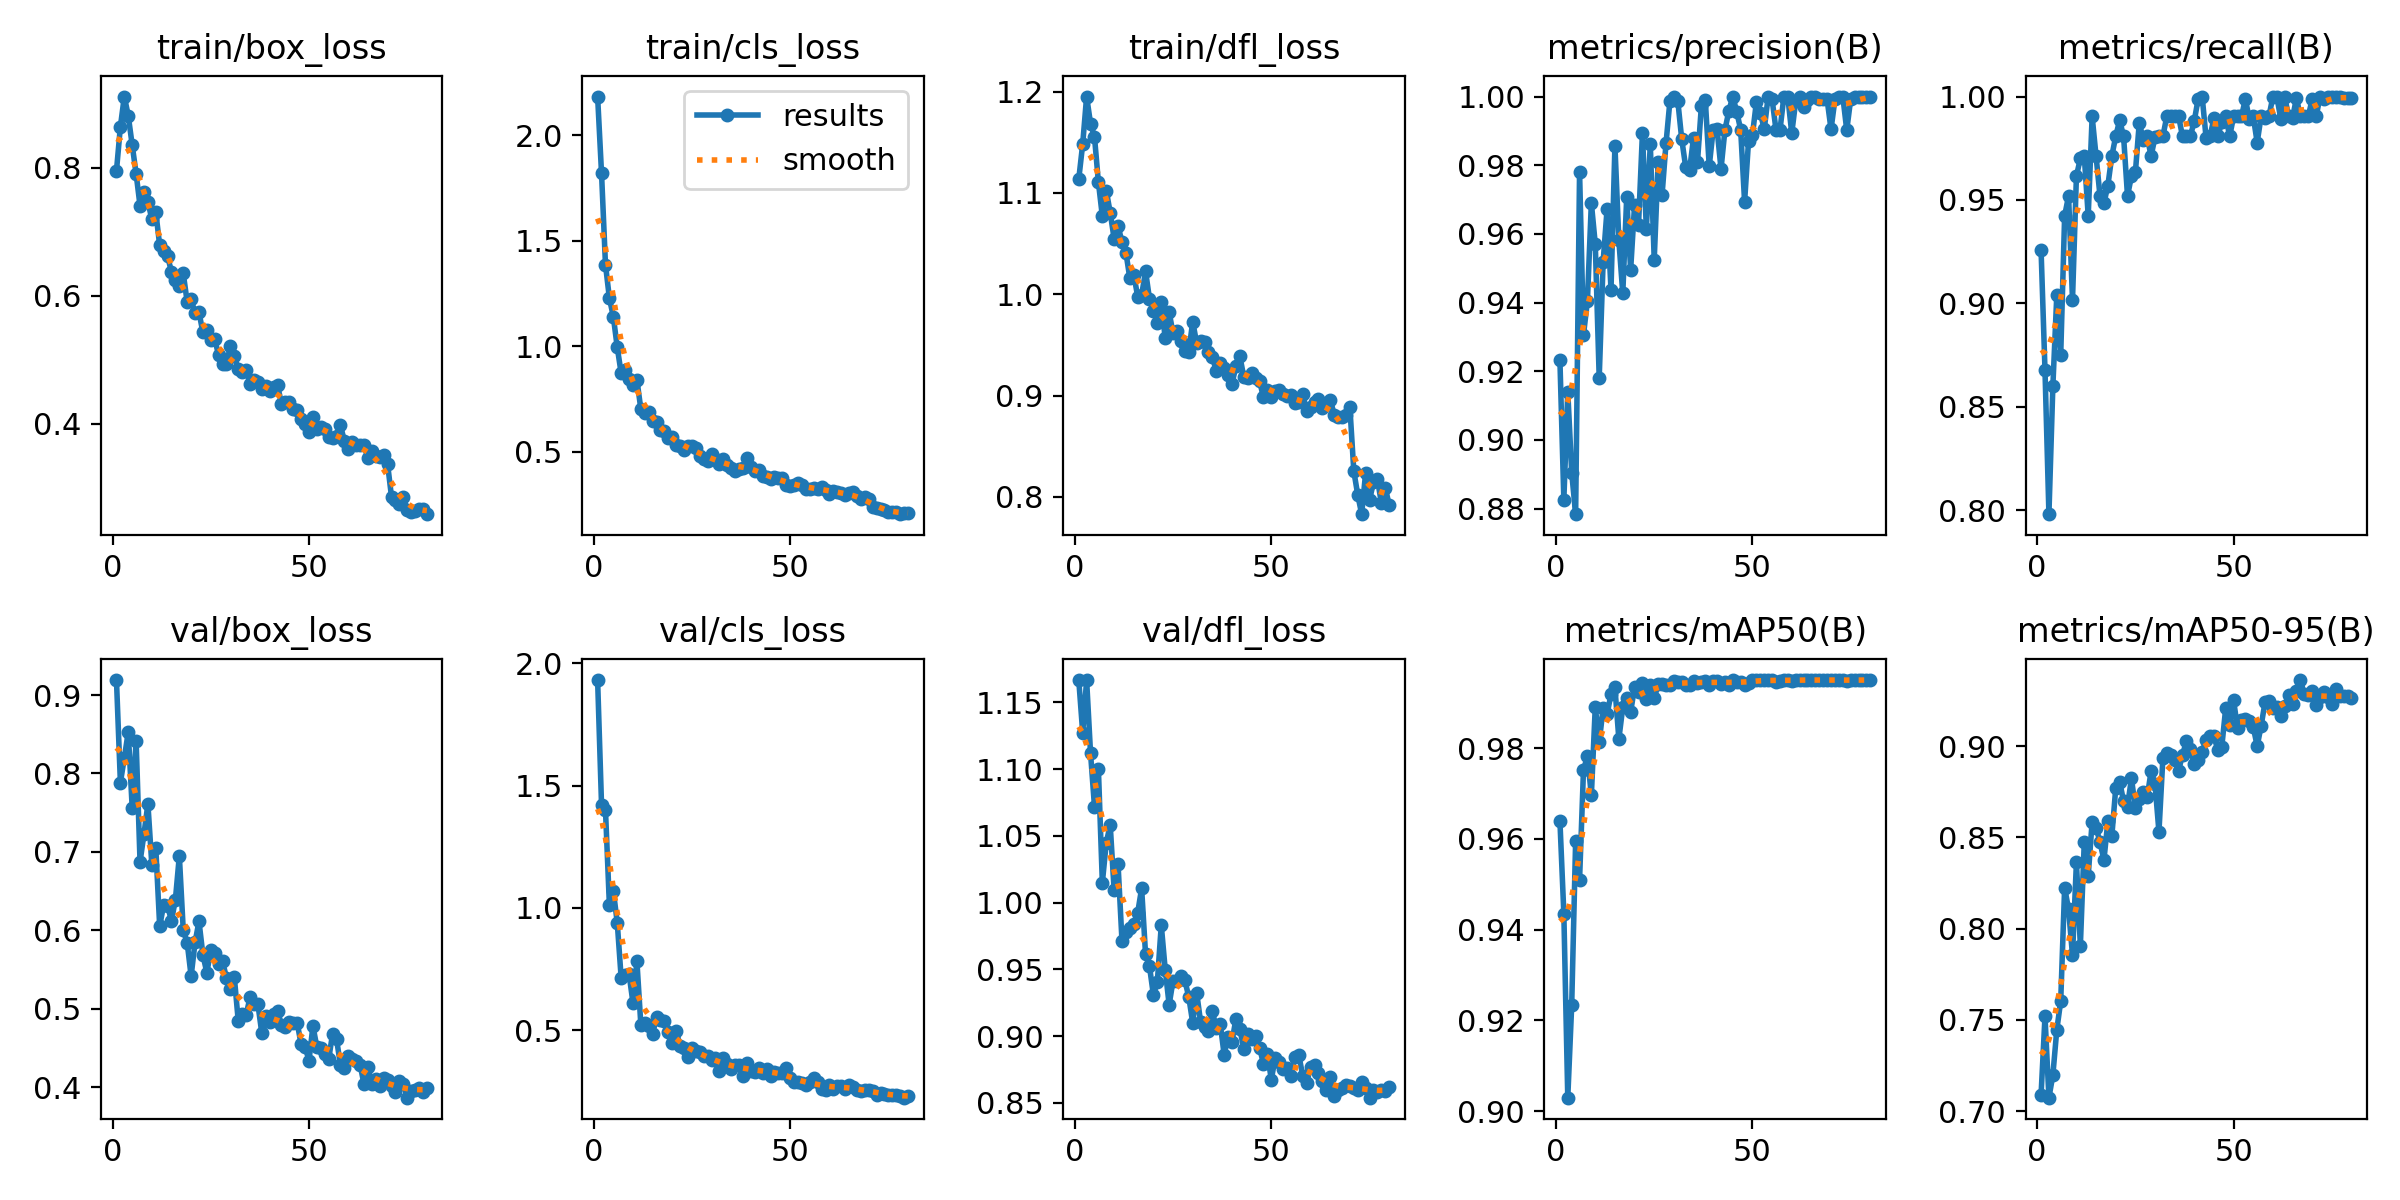

The table this chart was drawn from, first rows:
epoch, time, train/box_loss, train/cls_loss, train/dfl_loss, metrics/precision(B), metrics/recall(B), metrics/mAP50(B), metrics/mAP50-95(B), val/box_loss, val/cls_loss, val/dfl_loss, lr/pg0, lr/pg1, lr/pg2
1, 86.79, 0.7953, 2.183, 1.114, 0.9233, 0.9259, 0.964, 0.7089, 0.9192, 1.931, 1.167, 0.0006636, 0.0006636, 0.0006636
2, 136, 0.8644, 1.818, 1.148, 0.8826, 0.8677, 0.9435, 0.7519, 0.7885, 1.42, 1.127, 0.001314, 0.001314, 0.001314
3, 185.8, 0.9114, 1.386, 1.195, 0.914, 0.7981, 0.903, 0.7074, 0.8197, 1.4, 1.167, 0.001948, 0.001948, 0.001948
4, 236.6, 0.8814, 1.227, 1.168, 0.8905, 0.8599, 0.9234, 0.7197, 0.853, 1.011, 1.112, 0.001926, 0.001926, 0.001926
5, 286.5, 0.8358, 1.14, 1.155, 0.8784, 0.9039, 0.9595, 0.7445, 0.7564, 1.07, 1.072, 0.001901, 0.001901, 0.001901
6, 333.7, 0.7908, 0.9948, 1.11, 0.9781, 0.875, 0.951, 0.7603, 0.8416, 0.9392, 1.1, 0.001876, 0.001876, 0.001876
7, 382.4, 0.7406, 0.8715, 1.077, 0.9306, 0.9423, 0.9752, 0.8226, 0.6872, 0.7126, 1.015, 0.001852, 0.001852, 0.001852
8, 433.2, 0.7626, 0.8894, 1.102, 0.9405, 0.9519, 0.9782, 0.8106, 0.7228, 0.7268, 1.045, 0.001827, 0.001827, 0.001827
9, 484.1, 0.747, 0.8461, 1.081, 0.969, 0.9017, 0.9696, 0.7854, 0.7612, 0.7295, 1.058, 0.001802, 0.001802, 0.001802
10, 534.1, 0.7197, 0.8176, 1.055, 0.957, 0.9615, 0.9891, 0.8364, 0.6838, 0.6122, 1.009, 0.001777, 0.001777, 0.001777
11, 582.4, 0.7312, 0.8411, 1.067, 0.9181, 0.9701, 0.9812, 0.7907, 0.7056, 0.7816, 1.029, 0.001752, 0.001752, 0.001752
12, 630.8, 0.6788, 0.7027, 1.051, 0.9519, 0.9711, 0.9889, 0.8477, 0.6053, 0.5235, 0.9713, 0.001728, 0.001728, 0.001728
13, 680.4, 0.6694, 0.6861, 1.041, 0.9671, 0.9423, 0.9875, 0.829, 0.632, 0.5309, 0.9778, 0.001703, 0.001703, 0.001703
14, 729.5, 0.6626, 0.6865, 1.016, 0.9438, 0.9904, 0.9919, 0.8587, 0.6314, 0.5164, 0.9812, 0.001678, 0.001678, 0.001678
15, 781.8, 0.637, 0.6483, 1.019, 0.9857, 0.9711, 0.9934, 0.8554, 0.6121, 0.4853, 0.9843, 0.001654, 0.001654, 0.001654
16, 833.1, 0.6249, 0.6408, 0.9977, 0.9581, 0.9519, 0.982, 0.8475, 0.6392, 0.5556, 0.9926, 0.001629, 0.001629, 0.001629
17, 884.2, 0.6146, 0.6042, 0.9992, 0.9427, 0.9484, 0.989, 0.8377, 0.6949, 0.5441, 1.011, 0.001604, 0.001604, 0.001604
18, 935.5, 0.6349, 0.5976, 1.023, 0.9707, 0.957, 0.991, 0.8589, 0.6001, 0.5386, 0.9613, 0.001579, 0.001579, 0.001579
19, 985.4, 0.59, 0.5638, 0.9954, 0.9495, 0.9711, 0.9879, 0.8506, 0.5841, 0.4945, 0.9523, 0.001554, 0.001554, 0.001554
20, 1035, 0.5948, 0.5717, 0.9833, 0.9685, 0.9808, 0.9935, 0.8769, 0.5416, 0.45, 0.9307, 0.00153, 0.00153, 0.00153
21, 1084, 0.5725, 0.5332, 0.9719, 0.9626, 0.9885, 0.9924, 0.8806, 0.5846, 0.4986, 0.9409, 0.001505, 0.001505, 0.001505
22, 1133, 0.574, 0.526, 0.9919, 0.9893, 0.9808, 0.9943, 0.8699, 0.6115, 0.4364, 0.9831, 0.00148, 0.00148, 0.00148
23, 1182, 0.5427, 0.5093, 0.9565, 0.9614, 0.9519, 0.9908, 0.867, 0.5686, 0.4287, 0.9499, 0.001455, 0.001455, 0.001455
24, 1233, 0.5465, 0.5259, 0.9822, 0.9862, 0.9615, 0.994, 0.8824, 0.546, 0.3917, 0.9235, 0.001431, 0.001431, 0.001431
25, 1282, 0.5308, 0.5294, 0.9615, 0.9525, 0.9633, 0.991, 0.8662, 0.5743, 0.4271, 0.9416, 0.001406, 0.001406, 0.001406
26, 1332, 0.5324, 0.518, 0.9634, 0.9809, 0.9874, 0.994, 0.8714, 0.5711, 0.4163, 0.9412, 0.001381, 0.001381, 0.001381
27, 1381, 0.507, 0.4819, 0.9538, 0.9714, 0.9791, 0.994, 0.875, 0.5576, 0.4123, 0.9448, 0.001357, 0.001357, 0.001357
28, 1430, 0.4931, 0.4651, 0.9443, 0.9864, 0.9808, 0.994, 0.8721, 0.5611, 0.3934, 0.9418, 0.001332, 0.001332, 0.001332
29, 1479, 0.494, 0.4562, 0.9434, 0.9987, 0.9711, 0.9939, 0.8862, 0.5386, 0.3948, 0.9293, 0.001307, 0.001307, 0.001307
30, 1528, 0.5214, 0.4902, 0.9729, 1, 0.9805, 0.9949, 0.8793, 0.5248, 0.3805, 0.91, 0.001282, 0.001282, 0.001282
31, 1577, 0.5058, 0.4638, 0.9519, 0.9988, 0.9808, 0.9945, 0.8531, 0.54, 0.3862, 0.9327, 0.001257, 0.001257, 0.001257
32, 1628, 0.4852, 0.4422, 0.9539, 0.9876, 0.9808, 0.9946, 0.8934, 0.484, 0.3332, 0.9107, 0.001233, 0.001233, 0.001233
33, 1678, 0.4803, 0.4665, 0.9528, 0.9796, 0.9904, 0.9939, 0.8964, 0.4932, 0.3855, 0.9067, 0.001208, 0.001208, 0.001208
34, 1725, 0.4833, 0.4364, 0.9431, 0.9785, 0.9904, 0.9939, 0.8955, 0.4924, 0.3603, 0.9035, 0.001183, 0.001183, 0.001183
35, 1775, 0.4618, 0.4255, 0.9379, 0.988, 0.9904, 0.9948, 0.8923, 0.5144, 0.3414, 0.9187, 0.001159, 0.001159, 0.001159
36, 1824, 0.4677, 0.4094, 0.9245, 0.9808, 0.9904, 0.9944, 0.8867, 0.5058, 0.358, 0.9058, 0.001134, 0.001134, 0.001134
37, 1875, 0.4657, 0.419, 0.9322, 0.9972, 0.9808, 0.9946, 0.8954, 0.5057, 0.3576, 0.9092, 0.001109, 0.001109, 0.001109
38, 1924, 0.4538, 0.4223, 0.9268, 0.999, 0.9808, 0.9948, 0.9027, 0.4684, 0.3153, 0.8861, 0.001084, 0.001084, 0.001084
39, 1973, 0.4592, 0.4725, 0.9206, 0.9797, 0.9808, 0.9939, 0.8986, 0.4901, 0.3667, 0.8994, 0.001059, 0.001059, 0.001059
40, 2021, 0.4517, 0.4298, 0.9117, 0.9904, 0.9883, 0.9947, 0.8902, 0.483, 0.3331, 0.8959, 0.001035, 0.001035, 0.001035
41, 2070, 0.4573, 0.4108, 0.9289, 0.9905, 0.999, 0.9948, 0.8925, 0.4929, 0.3289, 0.913, 0.00101, 0.00101, 0.00101
42, 2119, 0.4599, 0.4129, 0.9387, 0.9789, 1, 0.9941, 0.8969, 0.4969, 0.3479, 0.9052, 0.0009853, 0.0009853, 0.0009853
43, 2168, 0.4311, 0.3835, 0.9183, 0.9903, 0.98, 0.9946, 0.9035, 0.4792, 0.327, 0.8902, 0.0009605, 0.0009605, 0.0009605
44, 2217, 0.4342, 0.3788, 0.9174, 0.9958, 0.9808, 0.994, 0.9057, 0.4768, 0.3425, 0.902, 0.0009357, 0.0009357, 0.0009357
45, 2268, 0.4341, 0.3726, 0.9219, 1, 0.9894, 0.995, 0.9056, 0.4828, 0.313, 0.8982, 0.000911, 0.000911, 0.000911
46, 2317, 0.4237, 0.3815, 0.9175, 0.9956, 0.9808, 0.9946, 0.8977, 0.4822, 0.3304, 0.9004, 0.0008862, 0.0008862, 0.0008862
47, 2365, 0.4217, 0.3781, 0.9147, 0.9904, 0.9878, 0.9945, 0.8998, 0.4816, 0.327, 0.8915, 0.0008615, 0.0008615, 0.0008615
48, 2414, 0.4076, 0.3749, 0.8981, 0.9694, 0.9904, 0.9939, 0.9211, 0.4547, 0.3253, 0.8794, 0.0008368, 0.0008368, 0.0008368
49, 2463, 0.3988, 0.3432, 0.9055, 0.987, 0.9808, 0.9943, 0.9119, 0.4516, 0.346, 0.8869, 0.000812, 0.000812, 0.000812
50, 2512, 0.3873, 0.3402, 0.8989, 0.9888, 0.9904, 0.995, 0.9253, 0.4337, 0.3062, 0.8675, 0.0007872, 0.0007872, 0.0007872
51, 2561, 0.411, 0.342, 0.9047, 0.9984, 0.9904, 0.995, 0.9098, 0.478, 0.2885, 0.8837, 0.0007625, 0.0007625, 0.0007625
52, 2610, 0.3923, 0.3508, 0.9058, 0.9953, 0.9904, 0.995, 0.9146, 0.4511, 0.2871, 0.8805, 0.0007378, 0.0007378, 0.0007378
53, 2659, 0.3949, 0.3435, 0.9015, 0.9905, 0.9988, 0.995, 0.9151, 0.4495, 0.2865, 0.8754, 0.000713, 0.000713, 0.000713
54, 2709, 0.3913, 0.3236, 0.8991, 1, 0.9891, 0.995, 0.9139, 0.4417, 0.2752, 0.8763, 0.0006882, 0.0006882, 0.0006882
55, 2758, 0.3793, 0.3246, 0.9005, 0.9992, 0.9904, 0.995, 0.9106, 0.4355, 0.2873, 0.8704, 0.0006635, 0.0006635, 0.0006635
56, 2807, 0.377, 0.3285, 0.8928, 0.9903, 0.9778, 0.9946, 0.9, 0.4679, 0.3053, 0.8844, 0.0006387, 0.0006387, 0.0006387
57, 2856, 0.3813, 0.3246, 0.8935, 0.9902, 0.9904, 0.9949, 0.9112, 0.4615, 0.288, 0.8859, 0.000614, 0.000614, 0.000614
58, 2909, 0.3977, 0.3318, 0.9018, 1, 0.9897, 0.995, 0.9241, 0.4285, 0.2605, 0.8701, 0.0005893, 0.0005893, 0.0005893
59, 2959, 0.3729, 0.3202, 0.8845, 0.9999, 0.9904, 0.995, 0.9247, 0.425, 0.2543, 0.8651, 0.0005645, 0.0005645, 0.0005645
60, 3009, 0.3605, 0.3023, 0.8886, 0.9893, 1, 0.9949, 0.9212, 0.4391, 0.2747, 0.8769, 0.0005397, 0.0005397, 0.0005397
... 20 more rows
